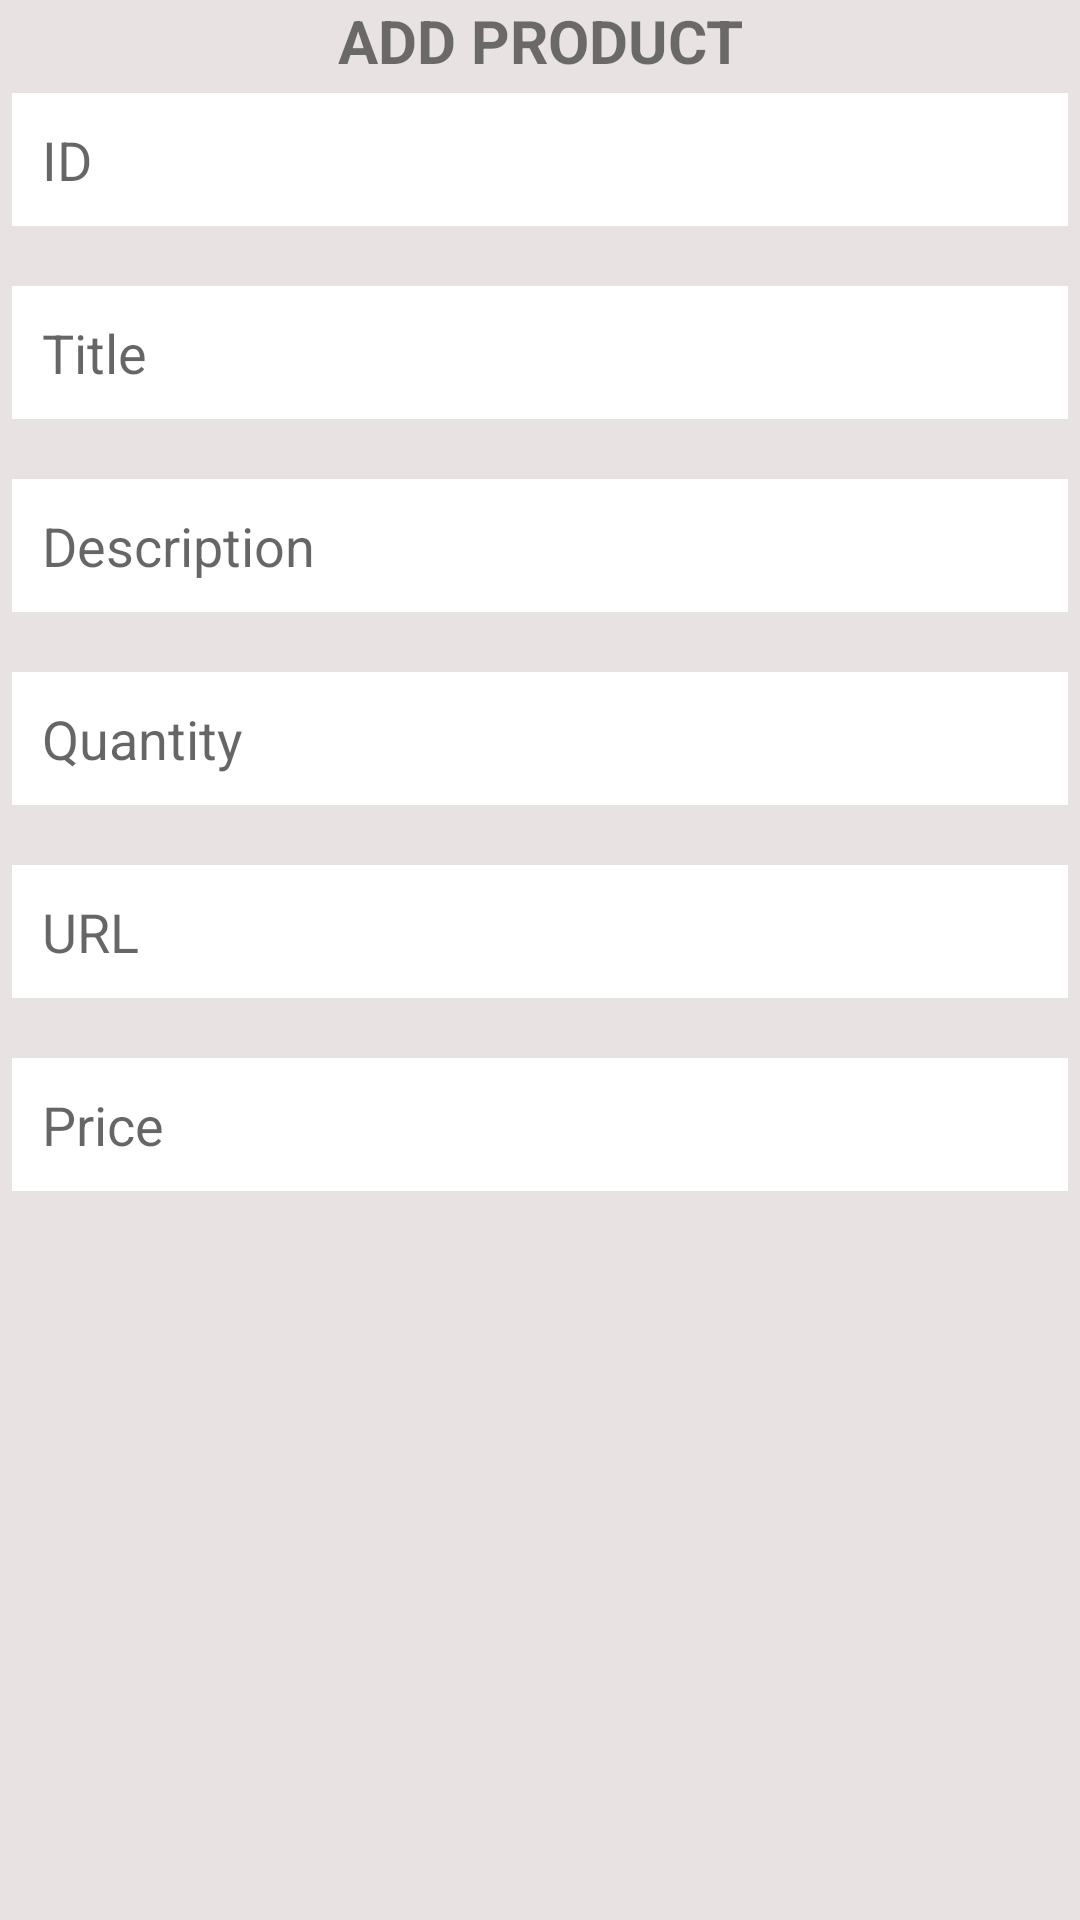

Reconstruct the res/layout file that produces this screen, plus the resources it refers to.
<!-- AndroidManifest.xml: application theme Theme.Orderfood -->
<!-- res/layout/dialog_add_product.xml -->
<LinearLayout xmlns:android="http://schemas.android.com/apk/res/android"
    android:orientation="vertical"
    android:layout_width="match_parent"
    android:layout_height="wrap_content"
    android:background="@color/grey">
    <TextView
        android:layout_width="match_parent"
        android:layout_height="wrap_content"
        android:text="ADD PRODUCT"
        android:textSize="20dp"
        android:textStyle="bold"
        android:gravity="center" />

    <EditText
        android:id="@+id/id"
        android:layout_width="match_parent"
        android:layout_height="wrap_content"
        android:layout_marginLeft="4dp"
        android:layout_marginTop="4dp"
        android:layout_marginRight="4dp"
        android:layout_marginBottom="16dp"
        android:background="@color/white"
        android:fontFamily="sans-serif"
        android:padding="10dp"
        android:hint="@string/id"
        android:inputType="text" />
    <EditText
        android:id="@+id/title"
        android:layout_width="match_parent"
        android:layout_height="wrap_content"
        android:layout_marginLeft="4dp"
        android:layout_marginTop="4dp"
        android:layout_marginRight="4dp"
        android:layout_marginBottom="16dp"
        android:fontFamily="sans-serif"
        android:background="@color/white"
        android:padding="10dp"
        android:hint="@string/title"
        android:inputType="text" />
    <EditText
        android:id="@+id/description"
        android:layout_width="match_parent"
        android:layout_height="wrap_content"
        android:layout_marginLeft="4dp"
        android:layout_marginTop="4dp"
        android:layout_marginRight="4dp"
        android:layout_marginBottom="16dp"
        android:fontFamily="sans-serif"
        android:hint="@string/description"
        android:background="@color/white"
        android:padding="10dp"
        android:inputType="text" />
    <EditText
        android:id="@+id/quantity"
        android:layout_width="match_parent"
        android:layout_height="wrap_content"
        android:layout_marginLeft="4dp"
        android:layout_marginTop="4dp"
        android:layout_marginRight="4dp"
        android:layout_marginBottom="16dp"
        android:fontFamily="sans-serif"
        android:hint="@string/quantity"
        android:background="@color/white"
        android:padding="10dp"
        android:inputType="text" />
    <EditText
        android:id="@+id/url"
        android:layout_width="match_parent"
        android:layout_height="wrap_content"
        android:layout_marginLeft="4dp"
        android:layout_marginTop="4dp"
        android:layout_marginRight="4dp"
        android:layout_marginBottom="16dp"
        android:fontFamily="sans-serif"
        android:hint="@string/url"
        android:background="@color/white"
        android:padding="10dp"
        android:inputType="text" />
    <EditText
        android:id="@+id/price"
        android:layout_width="match_parent"
        android:layout_height="wrap_content"
        android:layout_marginLeft="4dp"
        android:layout_marginTop="4dp"
        android:layout_marginRight="4dp"
        android:layout_marginBottom="16dp"
        android:fontFamily="sans-serif"
        android:hint="@string/price"
        android:background="@color/white"
        android:padding="10dp"
        android:inputType="text" />
</LinearLayout>
<!-- resources referenced by this layout -->
<resources>
  <color name="grey">#F2E8E1E1</color>
  <color name="white">#FFFFFFFF</color>
  <string name="description">Description</string>
  <string name="id">ID</string>
  <string name="price">Price</string>
  <string name="quantity">Quantity</string>
  <string name="title">Title</string>
  <string name="url">URL</string>
  <style name="Theme.Orderfood" parent="Theme.MaterialComponents.DayNight.NoActionBar">
          
          <item name="colorPrimary">@color/lavender</item>
          <item name="colorPrimaryVariant">@color/lavender</item>
          <item name="colorOnPrimary">@color/white</item>
          
          <item name="colorSecondary">@color/teal_200</item>
          <item name="colorSecondaryVariant">@color/teal_700</item>
          <item name="colorOnSecondary">@color/black</item>
          
          <item name="android:statusBarColor">?attr/colorPrimaryVariant</item>
          
      </style>
  <color name="lavender">#8692F7</color>
  <color name="teal_200">#FF03DAC5</color>
  <color name="teal_700">#FF018786</color>
  <color name="black">#FF000000</color>
</resources>
